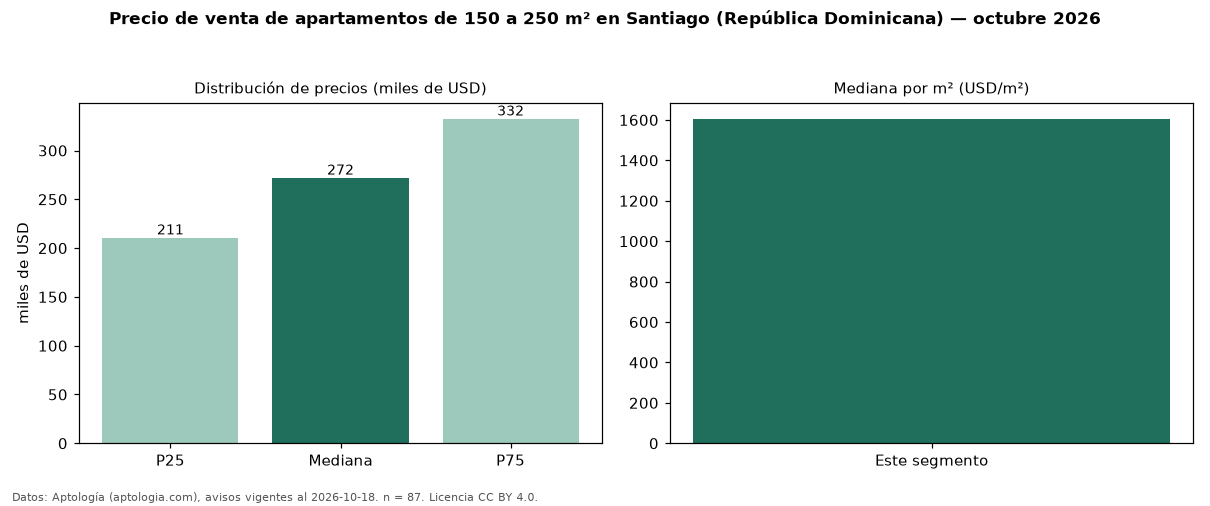

The data file committed next to this chart (first rows):
seccion, metrica, valor, moneda, n
filtro, area5, de 150 a 250 m², , 87
precio, p25, 210700, USD, 87
precio, mediana, 272000, USD, 87
precio, p75, 332500, USD, 87
precio, minimo, 79950, USD, 87
precio, maximo, 575000, USD, 87
m2, mediana_precio_m2, 1606, USD, 85
m2, area_mediana_m2, 168.0, m2, 85
banos, mediana_banos, 3.0, , 
habitaciones, 3+, 276000, USD, 86
fuente, fecha_datos, 2026-10-18, , 
fuente, atribucion, https://www.aptologia.com/do/venta/santi…, , 
fuente, licencia, CC BY 4.0, , 
